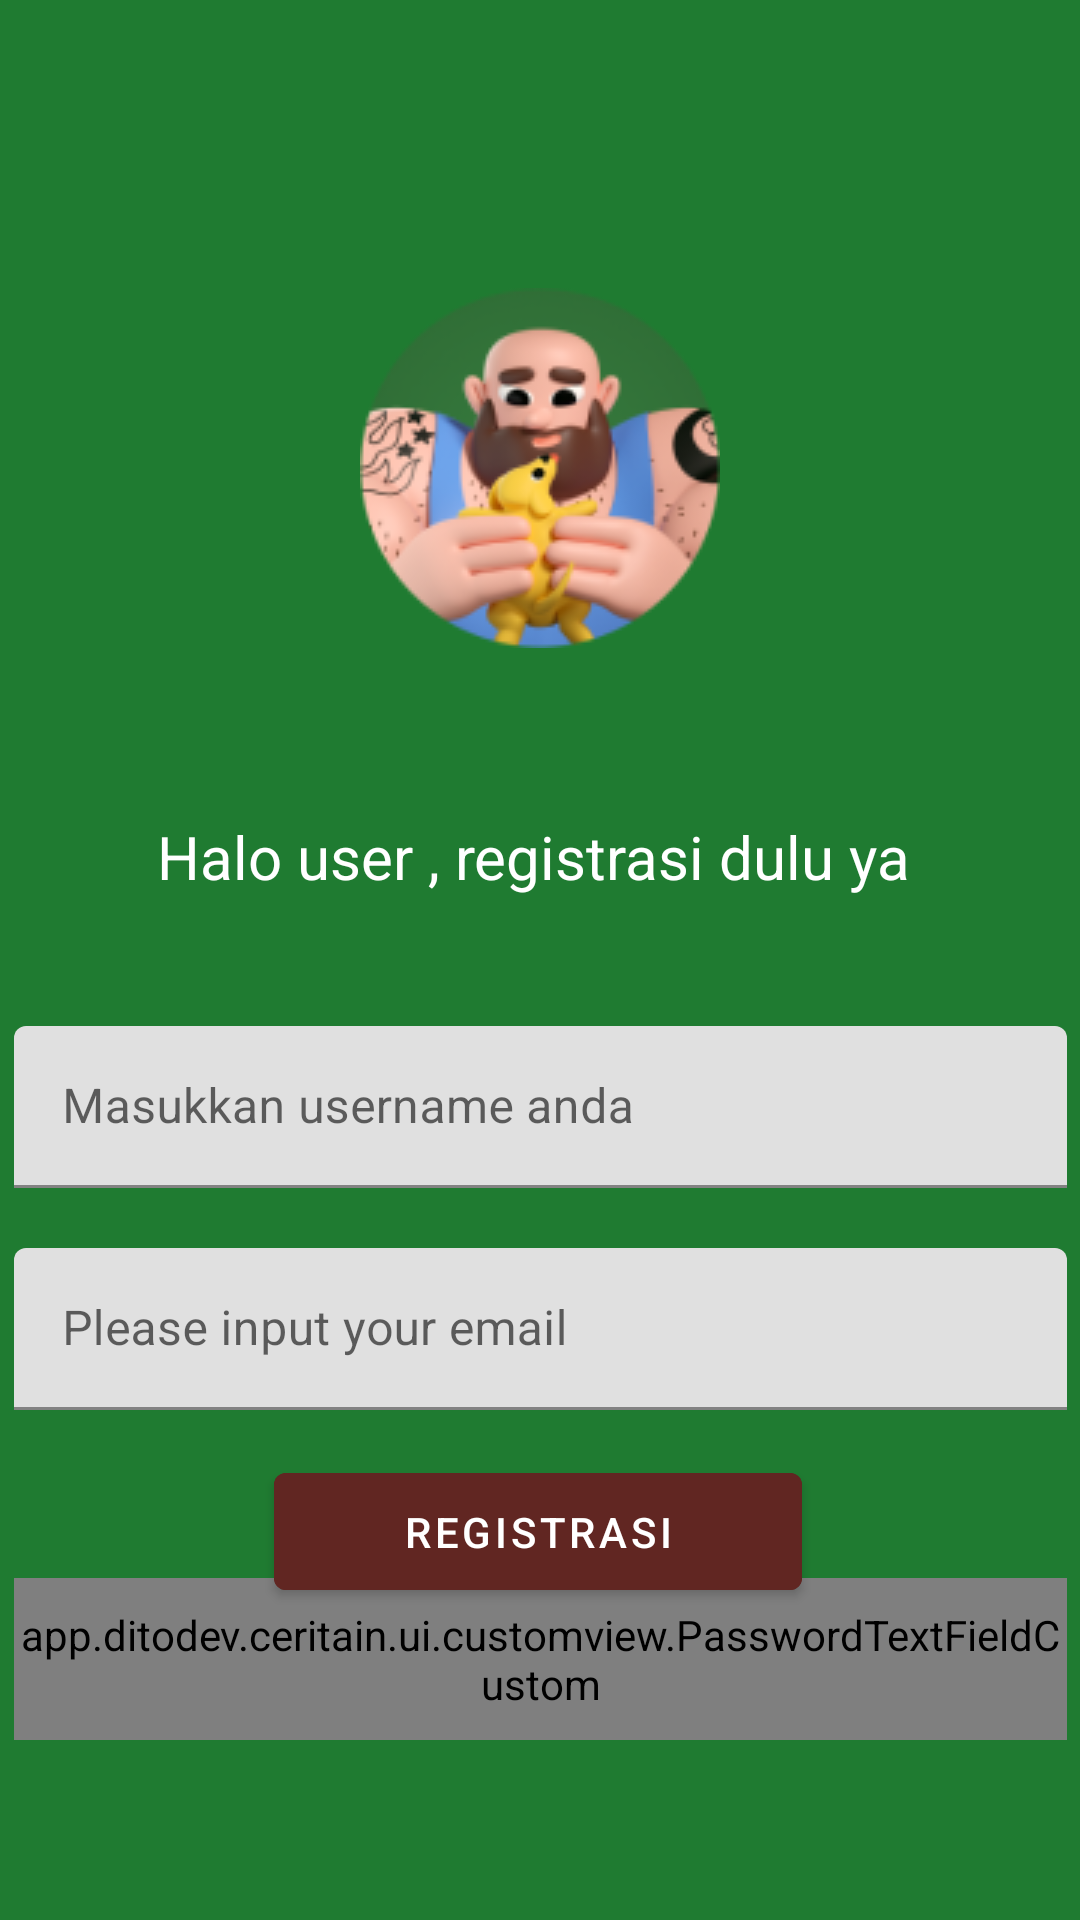

The Android layout XML behind this screen, and the referenced resources:
<!-- AndroidManifest.xml: application theme Theme.Ceritain -->
<!-- res/layout/activity_register.xml -->
<?xml version="1.0" encoding="utf-8"?>
<androidx.constraintlayout.widget.ConstraintLayout xmlns:android="http://schemas.android.com/apk/res/android"
    xmlns:app="http://schemas.android.com/apk/res-auto"
    xmlns:tools="http://schemas.android.com/tools"
    android:id="@+id/main"
    android:layout_width="match_parent"
    android:layout_height="match_parent"
    android:background="#1F7B31"
    tools:context=".ui.auth.register.RegisterActivity">

    <ImageView
        android:id="@+id/imageView2"
        android:layout_width="wrap_content"
        android:layout_height="wrap_content"
        android:layout_marginTop="96dp"
        android:contentDescription="@string/app_name"
        android:src="@drawable/avatar1"
        app:layout_constraintEnd_toEndOf="parent"
        app:layout_constraintStart_toStartOf="parent"
        app:layout_constraintTop_toTopOf="parent" />

    <TextView
        android:id="@+id/textView"
        android:layout_width="298dp"
        android:layout_height="30dp"
        android:layout_marginTop="56dp"
        android:text="@string/register_title"
        android:textAlignment="center"
        android:textColor="@color/white"
        android:textSize="20sp"
        app:layout_constraintEnd_toEndOf="parent"
        app:layout_constraintHorizontal_bias="0.498"
        app:layout_constraintStart_toStartOf="parent"
        app:layout_constraintTop_toBottomOf="@+id/imageView2" />

    
    <com.google.android.material.textfield.TextInputLayout
        android:id="@+id/textInputLayout_username"
        android:layout_width="351dp"
        android:layout_height="54dp"
        android:layout_marginTop="40dp"
        app:layout_constraintEnd_toEndOf="parent"
        app:layout_constraintStart_toStartOf="parent"
        app:layout_constraintTop_toBottomOf="@+id/textView">

        <com.google.android.material.textfield.TextInputEditText
            android:id="@+id/ed_register_name"
            android:layout_width="match_parent"
            android:layout_height="wrap_content"
            android:hint="@string/username_hint" />
    </com.google.android.material.textfield.TextInputLayout>

    <com.google.android.material.textfield.TextInputLayout
        android:id="@+id/textInputLayout"
        android:layout_width="351dp"
        android:layout_height="54dp"
        android:layout_marginTop="20dp"
        app:layout_constraintEnd_toEndOf="parent"
        app:layout_constraintStart_toStartOf="parent"
        app:layout_constraintTop_toBottomOf="@+id/textInputLayout_username">

        <com.google.android.material.textfield.TextInputEditText
            android:id="@+id/ed_register_email"
            android:layout_width="match_parent"
            android:layout_height="wrap_content"
            android:hint="@string/email_hint" />
    </com.google.android.material.textfield.TextInputLayout>

    <com.google.android.material.textfield.TextInputLayout
        android:id="@+id/textInputLayout2"
        android:layout_width="351dp"
        android:layout_height="54dp"
        android:layout_marginTop="56dp"
        app:layout_constraintEnd_toEndOf="parent"
        app:layout_constraintStart_toStartOf="parent"
        app:layout_constraintTop_toBottomOf="@+id/textInputLayout">

        <app.ditodev.ceritain.ui.customview.PasswordTextFieldCustom
            android:id="@+id/ed_register_password"
            android:layout_width="match_parent"
            android:layout_height="match_parent"
            android:layout_weight="1"
            android:autofillHints="password"
            android:ems="10"
            android:hint="@string/please_input_your_password"
            android:inputType="textPassword" />
    </com.google.android.material.textfield.TextInputLayout>

    <com.google.android.material.button.MaterialButton
        android:id="@+id/btn_register"
        android:layout_width="176dp"
        android:layout_height="51dp"
        android:layout_marginBottom="104dp"
        android:backgroundTint="#612622"
        android:text="@string/registrasi"
        app:layout_constraintBottom_toBottomOf="parent"
        app:layout_constraintEnd_toEndOf="parent"
        app:layout_constraintHorizontal_bias="0.497"
        app:layout_constraintStart_toStartOf="parent" />

</androidx.constraintlayout.widget.ConstraintLayout>
<!-- resources referenced by this layout -->
<resources>
  <!-- drawable avatar1: png bitmap (drawable, 22536 bytes) -->
  <string name="app_name">Ceritain</string>
  <string name="email_hint">Please input your email</string>
  <string name="please_input_your_password">Please input your password</string>
  <string name="register_title">"Halo user , registrasi dulu ya "</string>
  <string name="registrasi">REGISTRASI</string>
  <string name="username_hint">"Masukkan username anda "</string>
  <style name="Theme.Ceritain" parent="Theme.MaterialComponents.DayNight.DarkActionBar">
          
          <item name="colorPrimary">@color/purple_500</item>
          <item name="colorPrimaryVariant">@color/purple_700</item>
          <item name="colorOnPrimary">@color/white</item>
          
          <item name="colorSecondary">@color/teal_200</item>
          <item name="colorSecondaryVariant">@color/teal_700</item>
          <item name="colorOnSecondary">@color/black</item>
          
          <item name="android:statusBarColor">?attr/colorPrimaryVariant</item>
          
      </style>
  <!-- not gathered from this repository: default colours our renderer supplied (Android Studio template values) -->
  <color name="purple_500">#FF6200EE</color>
  <color name="purple_700">#FF3700B3</color>
  <color name="teal_200">#FF03DAC5</color>
  <color name="teal_700">#FF018786</color>
  <color name="black">#FF000000</color>
  <color name="white">#FFFFFFFF</color>
</resources>
